Run: headless pygame with SDL's dummy video driver; simulated clock (each Clock.tick advances the game by its frame time, no real sleeping); random seed 0; keys injected as events and as key.get_pressed() state; no mouse input.
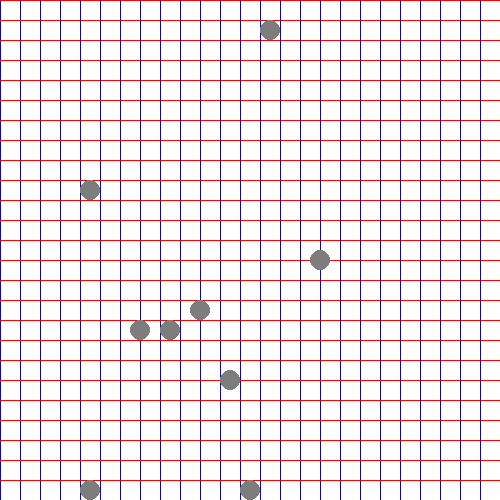
Frame 1 of 4 · flips 1–60 · no input
Frame 2 of 4 · flips 61–180 · tapped SPACE, RETURN · held RIGHT (→), D · screen unchanged from frame 1, image omitted
Frame 3 of 4 · flips 181–300 · held DOWN (↓), S · screen unchanged from frame 2, image omitted
Frame 4 of 4 · flips 301–420 · held LEFT (←), A, UP (↑), W · screen unchanged from frame 3, image omitted

The pygame program that drew these frames:


import pygame
import random as r
l=500
b1,b2,b3,b4,b5,b6,b7,b8,b9=0,0,0,0,0,0,0,0,0
screen=pygame.display.set_mode((l,l))
num=1
running=True
screen.fill((255,255,255))
x=0
y=0
while not x==l:
    pygame.draw.line(screen,(0,0,255,),(x,0),(x,l))
    pygame.draw.line(screen,(255,0,0,),(0,x),(l,x))
    
    x+=20
while running:
    while not num==10:
        posx=r.randint(1,49)
        posx= posx*10
        posy=r.randint(1,49)
        posy= posy*10
        
        
        if num==1:
            b1=(posx,posy)
        if num==2:
            b2=(posx,posy)
        if num==3:
            b3=(posx,posy)            
        if num==4:
            b4=(posx,posy)
        if num==5:
            b5=(posx,posy) 
        if num==6:
            b6=(posx,posy) 
        if num==7:
            b7=(posx,posy) 
        if num==8:
            b8=(posx,posy)             
        if num==9:
            b9=(posx,posy)
        num+=1
    for event in pygame.event.get():
        if event.type == pygame.QUIT:
            running=False
    pygame.draw.circle(screen,(125,125,125),(b1),(10))
    pygame.draw.circle(screen,(125,125,125),(b2),(10))
    pygame.draw.circle(screen,(125,125,125),(b3),(10))
    pygame.draw.circle(screen,(125,125,125),(b4),(10))
    pygame.draw.circle(screen,(125,125,125),(b5),(10))
    pygame.draw.circle(screen,(125,125,125),(b6),(10))
    pygame.draw.circle(screen,(125,125,125),(b7),(10))
    pygame.draw.circle(screen,(125,125,125),(b8),(10))
    pygame.draw.circle(screen,(125,125,125),(b9),(10))

    
    print(b1,b2,b3,b4,b5,b6,b7,b8,b9)        
    pygame.display.flip()
